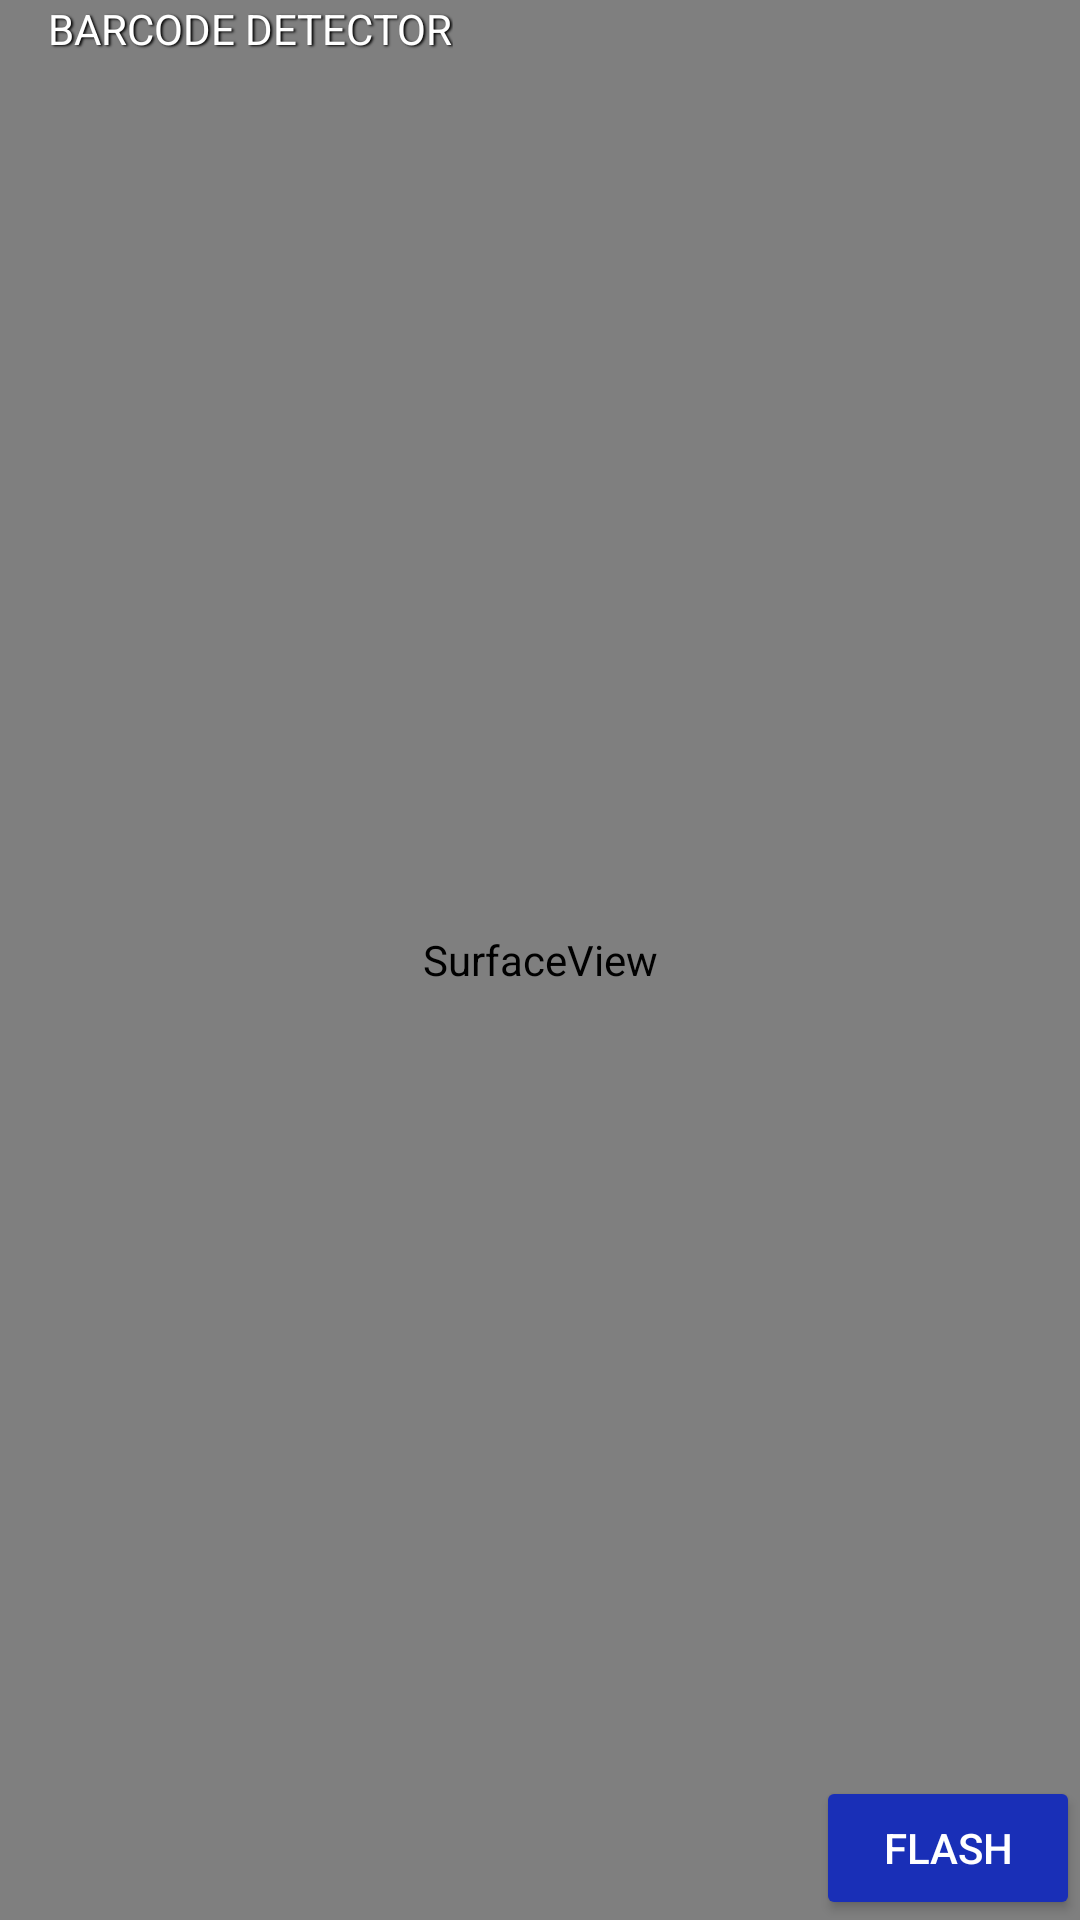

Produce the Android XML layout that renders to this screen, including the resource entries it uses.
<!-- AndroidManifest.xml: application theme AppTheme -->
<!-- res/layout/activity_barcode.xml -->
<?xml version="1.0" encoding="utf-8"?>
<RelativeLayout xmlns:android="http://schemas.android.com/apk/res/android"
    xmlns:app="http://schemas.android.com/apk/res-auto"
    xmlns:tools="http://schemas.android.com/tools"
    android:layout_width="match_parent"
    android:layout_height="match_parent"
    android:padding="0dp"
    tools:context="com.example.rilind.budget1.BarcodeRead">

    <SurfaceView
        android:id="@+id/surface_view"
        android:layout_width="match_parent"
        android:layout_height="match_parent"
        android:layout_alignParentLeft="true"
        android:layout_centerVertical="true" />

    <TextView

        android:id="@+id/barcode_value"
        android:layout_width="wrap_content"
        android:layout_height="wrap_content"
        android:layout_alignParentTop="true"
        android:layout_marginLeft="@dimen/activity_horizontal_margin"
        android:text="Barcode Detector"
        android:shadowColor="#000000"
        android:shadowDx="1.5"
        android:shadowDy="1.3"
        android:shadowRadius="1.6"
        android:textAllCaps="true"
        android:textColor="@android:color/white"/>

    <Button
        android:text="Flash"
        android:layout_width="wrap_content"
        android:layout_height="wrap_content"
        android:layout_alignParentBottom="true"
        android:onClick="flash"
        android:layout_alignParentEnd="true"
        android:id="@+id/flash"
        style="@style/Widget.AppCompat.Button.Colored"
        android:backgroundTint="@color/colorPrimaryDark" />

</RelativeLayout>
<!-- resources referenced by this layout -->
<resources>
  <color name="colorPrimaryDark">#192fb7</color>
  <dimen name="activity_horizontal_margin">16dp</dimen>
  <style name="AppTheme" parent="Theme.AppCompat.Light.DarkActionBar">
          
          <item name="colorPrimary">@color/colorPrimaryDark</item>
          <item name="colorPrimaryDark">@color/colorPrimaryDark</item>
          <item name="colorAccent">@color/colorAccent</item>
      </style>
  <color name="colorAccent">#FF4081</color>
</resources>
